Run: headless pygame with SDL's dummy video driver; simulated clock (each Clock.tick advances the game by its frame time, no real sleeping); random seed 0; keys injected as events and as key.get_pressed() state; no mouse input.
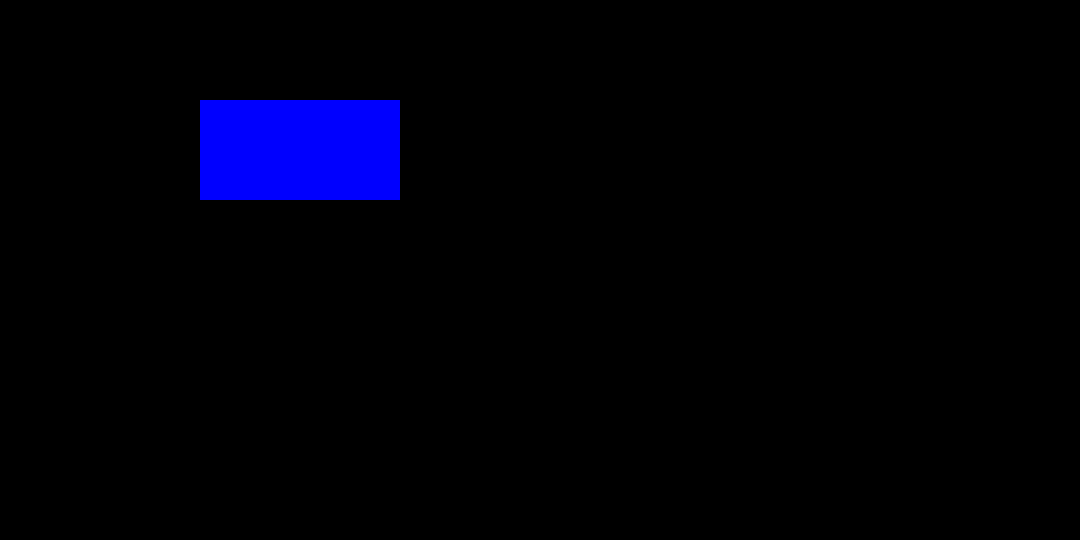
Frame 1 of 4 · flips 1–60 · no input
Frame 2 of 4 · flips 61–180 · tapped SPACE, RETURN · held RIGHT (→), D · screen unchanged from frame 1, image omitted
Frame 3 of 4 · flips 181–300 · held DOWN (↓), S · screen unchanged from frame 2, image omitted
Frame 4 of 4 · flips 301–420 · held LEFT (←), A, UP (↑), W · screen unchanged from frame 3, image omitted

The pygame program that drew these frames:

import pygame
from sys import exit

pygame.init()
screen = pygame.display.set_mode((1080, 540))
pygame.display.set_caption("Primeiro exercício")
clock = pygame.time.Clock()
a = pygame.Surface((200,100))
a.fill("blue")

while True:
    for events in pygame.event.get():
        if events.type == pygame.QUIT:
            pygame.quit()
            exit()
            
    clock.tick(60)
    screen.blit(a, (200, 100))
    pygame.display.update()
